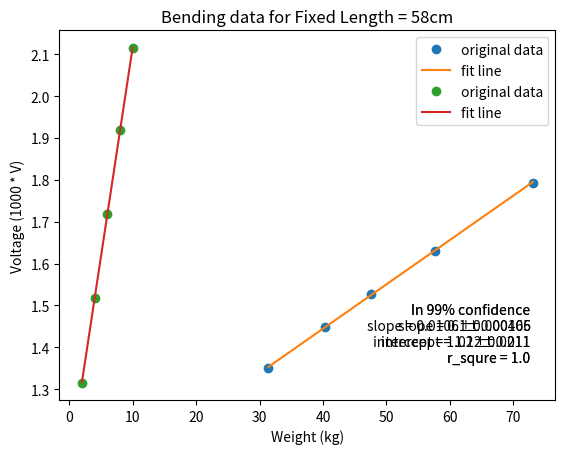

Write the Python code that produced this figure.
import numpy as np
import matplotlib.pyplot as plt
from scipy.stats import t

def plotOne(x, y):
    x = np.array(x)
    y = np.array(y)
    # https://en.wikipedia.org/wiki/Simple_linear_regression
    # bx + a
    head_b = np.sum((x - x.mean()) * (y - y.mean())) / np.sum((x - x.mean()) ** 2)
    head_a = y.mean() - head_b * x.mean()
    fit_y = head_b * x + head_a
    r_square = np.sum((fit_y - y.mean()) ** 2) / np.sum((y - y.mean()) ** 2)

    # confidence of slope and intercept
    n = len(x)
    var_b = np.sum((y - fit_y) ** 2) / (n + 2) / np.sum((x - x.mean()) ** 2)
    intval_b = np.sqrt(var_b) * t.ppf(0.995, n - 2)
    var_a = var_b * np.sum(x ** 2) / n
    intval_a = np.sqrt(var_a) * t.ppf(0.995, n - 2)

    # plot
    text = '''\
In 99% confidence
slope = {:.3}±{:.3}
intercept = {:.3}±{:.3}
r_squre = {:.3}
'''.format(head_b, intval_b, head_a, intval_a, r_square)
    plt.text(.95, .05, text,
             horizontalalignment='right',
             verticalalignment='bottom',
             transform=plt.gca().transAxes)
    plt.plot(x, y, 'o', label="original data")
    plt.plot(x, fit_y, label="fit line")
    plt.legend(loc = 0)

# fix weight
length = [31.4,40.4,47.5,57.6,73.1]
data = [1.35007,1.44944,1.52843,1.63034,1.79341]

plotOne(length, data)
plt.title("Bending data for Fixed Weight = 5kg")
plt.xlabel("length(cm)")
plt.ylabel("Voltage (1000 * V)")
plt.savefig("bending1.jpg")
plt.show()

weight = [2,4,6,8,10]
data = [1.31440,1.51823,1.71952,1.91823,2.11444]
plotOne(weight, data)
plt.title("Bending data for Fixed Length = 58cm")
plt.xlabel("Weight (kg)")
plt.ylabel("Voltage (1000 * V)")
plt.savefig("bending2.jpg")
plt.show()